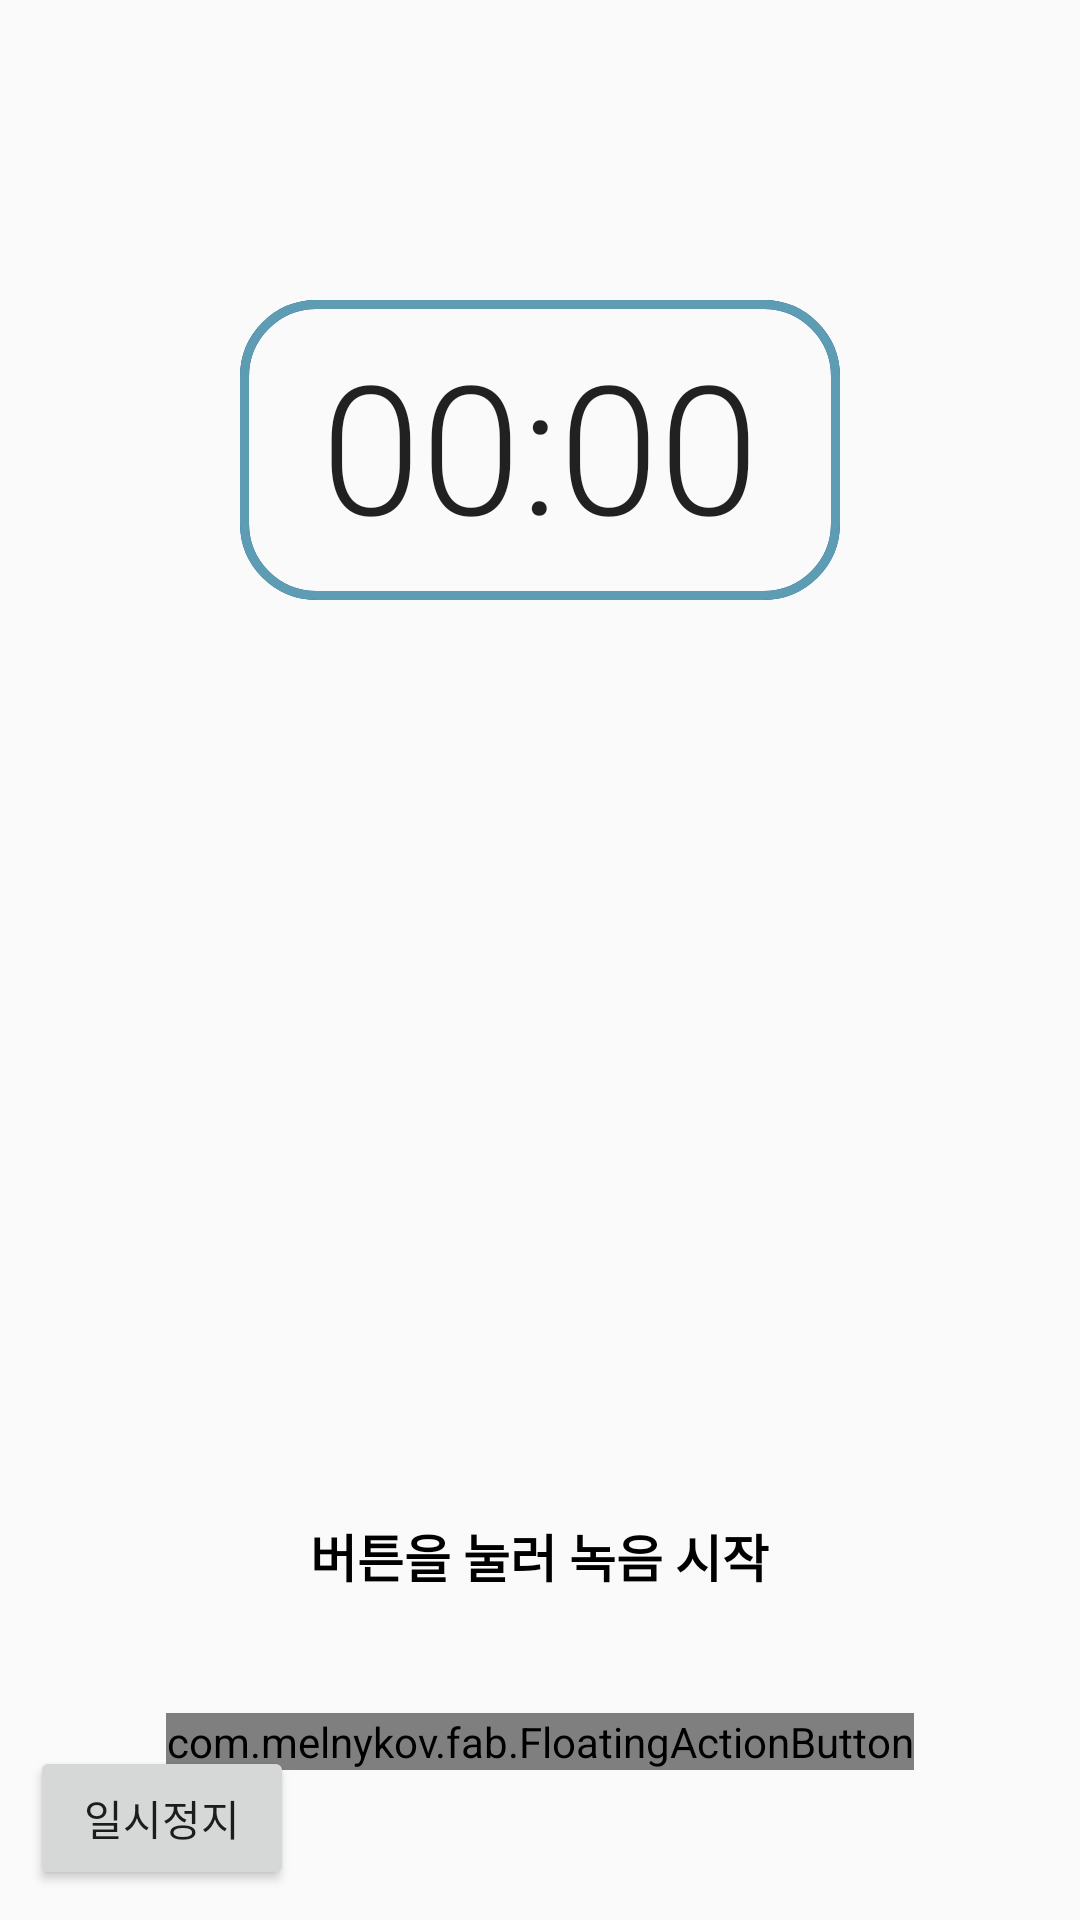

This screen was rendered from an Android layout file. Write that file and the resources it references.
<!-- AndroidManifest.xml: application theme AppTheme -->
<!-- res/layout/fragment_record.xml -->
<?xml version="1.0" encoding="utf-8"?>
<RelativeLayout xmlns:android="http://schemas.android.com/apk/res/android"
    xmlns:app="http://schemas.android.com/apk/res-auto"
    android:id="@+id/fragment_record"
    android:orientation="vertical"
    android:layout_width="fill_parent"
    android:layout_height="fill_parent">

    <com.melnykov.fab.FloatingActionButton
        android:id="@+id/btnRecord"
        android:layout_width="wrap_content"
        android:layout_height="wrap_content"
        app:fab_colorNormal="@color/primary"
        android:layout_marginBottom="50dp"
        android:layout_alignParentBottom="true"
        android:layout_centerHorizontal="true"
        android:src="@drawable/ic_mic_white_36dp" />

    <Chronometer
        android:layout_width="wrap_content"
        android:layout_height="wrap_content"
        android:id="@+id/chronometer"
        android:textSize="60sp"
        android:fontFamily="sans-serif-light"
        android:layout_alignBottom="@+id/recordProgressBar"
        android:layout_centerHorizontal="true"
        android:layout_marginBottom="12dp" />

    <ProgressBar
        style="?android:attr/progressBarStyleHorizontal"
        android:id="@+id/recordProgressBar"
        android:layout_width="200dp"
        android:layout_height="100dp"
        android:progressDrawable="@drawable/record_progress_bar"
        android:background="@drawable/record_progress_bar_background"
        android:indeterminate="false"
        android:max="100"
        android:progress="0"
        android:layout_marginTop="100dp"
        android:layout_alignParentTop="true"
        android:layout_centerHorizontal="true" />

    <Button
        android:layout_width="wrap_content"
        android:layout_height="wrap_content"
        android:id="@+id/btnPause"
        android:drawableLeft="@drawable/ic_media_pause"
        android:text="@string/pause_recording_button"
        android:textAllCaps="true"
        android:fontFamily="sans-serif-condensed"
        android:layout_alignParentLeft="true"
        android:layout_alignParentStart="true"
        android:layout_alignParentBottom="true"
        android:layout_marginBottom="10dp"
        android:layout_marginLeft="10dp"
        android:layout_marginStart="10dp"/>

    <TextView
        android:layout_width="wrap_content"
        android:layout_height="wrap_content"
        android:id="@+id/recording_status_text"
        android:text="@string/record_prompt"
        android:textStyle="bold"
        android:textSize="17sp"
        android:textColor="#000000"
        android:fontFamily="sans-serif-condensed"
        android:layout_above="@+id/btnRecord"
        android:layout_centerHorizontal="true"
        android:layout_marginBottom="40dp" />

</RelativeLayout>
<!-- resources referenced by this layout -->
<resources>
  <color name="primary">#5e9cb4</color>
  <!-- drawable record_progress_bar (drawable) -->
  <?xml version="1.0" encoding="utf-8"?>
  <shape xmlns:android="http://schemas.android.com/apk/res/android"
  android:shape="rectangle" >
  <corners
      android:bottomLeftRadius="24dp"
      android:bottomRightRadius="24dp"
      android:topLeftRadius="24dp"
      android:topRightRadius="24dp" />
  <stroke android:width="3dp" android:color="@color/primary" />
  <size android:width="80dp" android:height="80dp"/>
  </shape>
  <!-- drawable record_progress_bar_background (drawable) -->
  <?xml version="1.0" encoding="utf-8"?>
  <shape xmlns:android="http://schemas.android.com/apk/res/android"
  android:shape="rectangle" >
      <corners
          android:bottomLeftRadius="24dp"
          android:bottomRightRadius="24dp"
          android:topLeftRadius="24dp"
          android:topRightRadius="24dp" />
  <stroke android:width="3dp" android:color="@color/accent"/>
  <size android:width="80dp" android:height="80dp"/>
  </shape>
  <string name="pause_recording_button">일시정지</string>
  <string name="record_prompt">버튼을 눌러 녹음 시작</string>
  <style name="AppTheme" parent="AppTheme.Base">
          <item name="colorPrimary">@color/primary</item>
          <item name="colorPrimaryDark">@color/primary_dark</item>
  
          
          <item name="windowNoTitle">true</item>
          <item name="windowActionBar">false</item>
      </style>
  <color name="accent">#005d9b</color>
  <style name="AppTheme.Base" parent="Theme.AppCompat.Light.NoActionBar"> </style>
  <color name="primary_dark">#2b6e84</color>
</resources>
